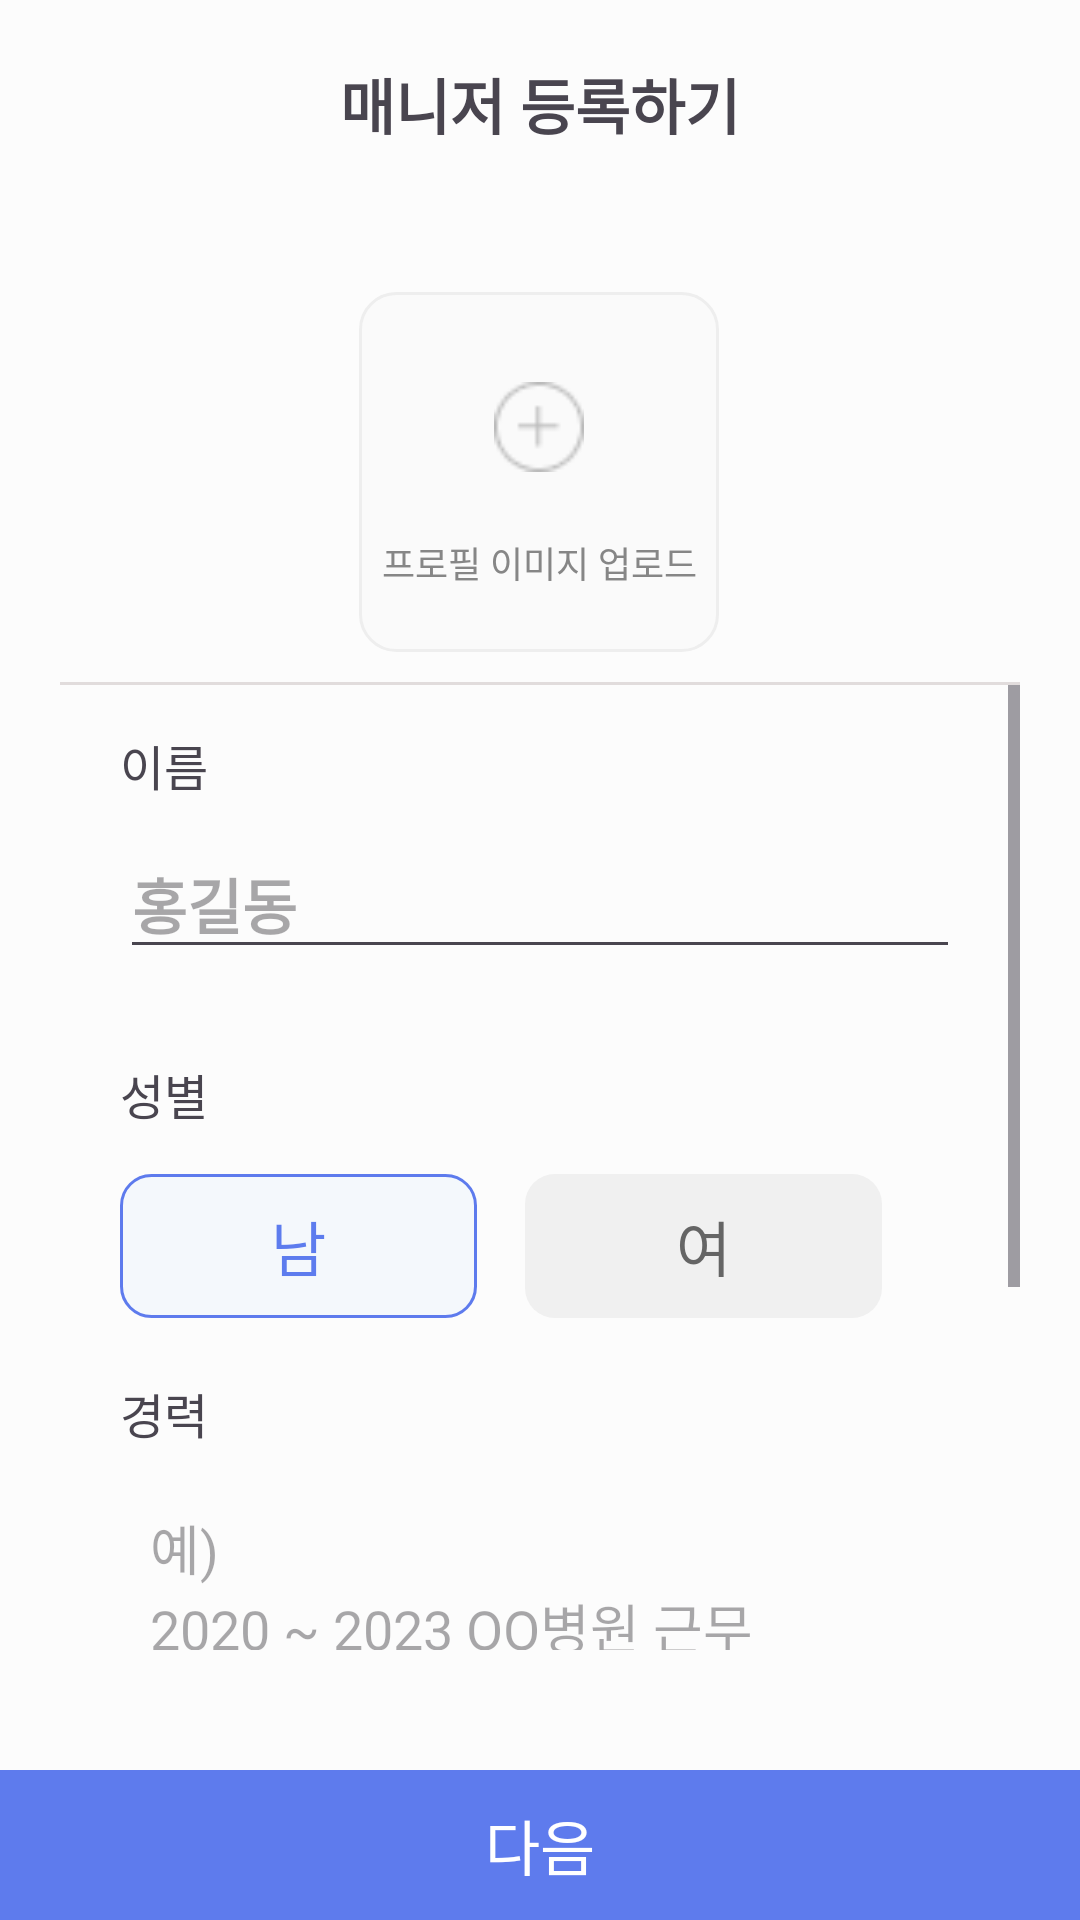

Produce the Android XML layout that renders to this screen, including the resource entries it uses.
<!-- AndroidManifest.xml: application theme Theme.Team25_2 -->
<!-- res/layout/fragment_register.xml -->
<?xml version="1.0" encoding="utf-8"?>
<androidx.constraintlayout.widget.ConstraintLayout xmlns:android="http://schemas.android.com/apk/res/android"
    xmlns:app="http://schemas.android.com/apk/res-auto"
    android:id="@+id/main"
    android:layout_width="match_parent"
    android:layout_height="match_parent">

    <TextView
        android:id="@+id/register_manager_text_view"
        android:layout_width="wrap_content"
        android:layout_height="wrap_content"
        android:layout_marginTop="20dp"
        android:text="@string/register_manager_02"
        android:textSize="20sp"
        android:textStyle="bold"
        app:layout_constraintEnd_toEndOf="parent"
        app:layout_constraintStart_toStartOf="parent"
        app:layout_constraintTop_toTopOf="parent" />

    <androidx.constraintlayout.widget.ConstraintLayout
        android:layout_width="match_parent"
        android:layout_height="0dp"
        android:layout_margin="20dp"
        android:background="@drawable/gray_outlined_box"
        app:layout_constraintBottom_toTopOf="@id/next_btn"
        app:layout_constraintEnd_toEndOf="parent"
        app:layout_constraintStart_toStartOf="parent"
        app:layout_constraintTop_toBottomOf="@id/register_manager_text_view">

        <ImageView
            android:id="@+id/profile_upload_btn"
            android:layout_width="120dp"
            android:layout_height="120dp"
            android:layout_marginTop="28dp"
            android:background="@drawable/gray_background_box"
            android:scaleType="centerCrop"
            app:layout_constraintEnd_toEndOf="parent"
            app:layout_constraintHorizontal_bias="0.498"
            app:layout_constraintStart_toStartOf="parent"
            app:layout_constraintTop_toTopOf="parent" />

        <ImageView
            android:id="@+id/add_image_image_view"
            android:layout_width="30dp"
            android:layout_height="30dp"
            android:layout_marginTop="30dp"
            android:background="@drawable/add_image"
            app:layout_constraintEnd_toEndOf="@id/profile_upload_btn"
            app:layout_constraintStart_toStartOf="@id/profile_upload_btn"
            app:layout_constraintTop_toTopOf="@id/profile_upload_btn" />

        <TextView
            android:id="@+id/add_image_text_view"
            android:layout_width="wrap_content"
            android:layout_height="wrap_content"
            android:text="@string/upload_profile"
            android:textColor="@color/gray_04"
            android:textSize="12sp"
            app:layout_constraintBottom_toBottomOf="@id/profile_upload_btn"
            app:layout_constraintEnd_toEndOf="@id/profile_upload_btn"
            app:layout_constraintStart_toStartOf="@id/profile_upload_btn"
            app:layout_constraintTop_toBottomOf="@id/add_image_image_view" />

        <View
            android:id="@+id/divider"
            android:layout_width="match_parent"
            android:layout_height="1dp"
            android:layout_marginTop="10dp"
            android:background="@color/divider"
            app:layout_constraintTop_toBottomOf="@id/profile_upload_btn" />

        <ScrollView
            android:layout_width="match_parent"
            android:layout_height="0dp"
            android:layout_marginBottom="20dp"
            app:layout_constraintBottom_toBottomOf="parent"
            app:layout_constraintTop_toBottomOf="@id/divider">

            <androidx.constraintlayout.widget.ConstraintLayout
                android:layout_width="match_parent"
                android:layout_height="wrap_content">

                <TextView
                    android:id="@+id/name_text_view"
                    android:layout_width="wrap_content"
                    android:layout_height="wrap_content"
                    android:layout_marginStart="20dp"
                    android:layout_marginTop="15dp"
                    android:text="@string/name"
                    android:textSize="16sp"
                    app:layout_constraintStart_toStartOf="parent"
                    app:layout_constraintTop_toTopOf="parent" />

                <EditText
                    android:id="@+id/manager_name_edit_text"
                    android:layout_width="match_parent"
                    android:layout_height="wrap_content"
                    android:layout_marginStart="20dp"
                    android:layout_marginTop="10dp"
                    android:layout_marginEnd="20dp"
                    android:hint="@string/hong_gil_dong"
                    android:textSize="20sp"
                    android:textStyle="bold"
                    app:layout_constraintStart_toStartOf="@id/name_text_view"
                    app:layout_constraintTop_toBottomOf="@id/name_text_view" />

                <TextView
                    android:id="@+id/gender_text_view"
                    android:layout_width="wrap_content"
                    android:layout_height="wrap_content"
                    android:layout_marginTop="30dp"
                    android:text="@string/gender"
                    android:textSize="16sp"
                    app:layout_constraintStart_toStartOf="@id/name_text_view"
                    app:layout_constraintTop_toBottomOf="@id/manager_name_edit_text" />

                <RadioGroup
                    android:id="@+id/gender_radio_group"
                    android:layout_width="wrap_content"
                    android:layout_height="wrap_content"
                    android:layout_marginTop="15dp"
                    android:orientation="horizontal"
                    app:layout_constraintStart_toStartOf="@id/gender_text_view"
                    app:layout_constraintTop_toBottomOf="@id/gender_text_view">

                    <RadioButton
                        android:id="@+id/gender_man_radio_btn"
                        android:layout_width="match_parent"
                        android:layout_height="wrap_content"
                        android:layout_marginEnd="16dp"
                        android:background="@drawable/selector_gender_radio_btn"
                        android:button="@null"
                        android:checked="true"
                        android:paddingLeft="50dp"
                        android:paddingRight="50dp"
                        android:text="@string/man"
                        android:textAlignment="center"
                        android:textColor="@drawable/selector_gender_radio_text"
                        android:textSize="20sp" />

                    <RadioButton
                        android:id="@+id/gender_woman_radio_btn"
                        android:layout_width="match_parent"
                        android:layout_height="wrap_content"
                        android:background="@drawable/selector_gender_radio_btn"
                        android:button="@null"
                        android:paddingLeft="50dp"
                        android:paddingRight="50dp"
                        android:text="@string/woman"
                        android:textAlignment="center"
                        android:textColor="@drawable/selector_gender_radio_text"
                        android:textSize="20sp" />

                </RadioGroup>

                <TextView
                    android:id="@+id/work_history_text_view"
                    android:layout_width="wrap_content"
                    android:layout_height="wrap_content"
                    android:layout_marginTop="20dp"
                    android:text="@string/work_history"
                    android:textSize="16sp"
                    app:layout_constraintStart_toStartOf="@id/gender_radio_group"
                    app:layout_constraintTop_toBottomOf="@id/gender_radio_group" />

                <EditText
                    android:id="@+id/work_history_edit_text"
                    android:layout_width="0dp"
                    android:layout_height="wrap_content"
                    android:layout_marginStart="20dp"
                    android:layout_marginTop="10dp"
                    android:layout_marginEnd="20dp"
                    android:background="@drawable/gray_outlined_box"
                    android:hint="@string/work_history_example"
                    android:maxLength="100"
                    android:padding="10dp"
                    app:layout_constraintEnd_toEndOf="parent"
                    app:layout_constraintStart_toStartOf="parent"
                    app:layout_constraintTop_toBottomOf="@id/work_history_text_view" />

                <TextView
                    android:id="@+id/introduction_text_view"
                    android:layout_width="wrap_content"
                    android:layout_height="wrap_content"
                    android:layout_marginTop="20dp"
                    android:text="@string/short_introduction"
                    android:textSize="16sp"
                    app:layout_constraintStart_toStartOf="@id/work_history_edit_text"
                    app:layout_constraintTop_toBottomOf="@id/work_history_edit_text" />

                <EditText
                    android:id="@+id/introduction_edit_text"
                    android:layout_width="0dp"
                    android:layout_height="wrap_content"
                    android:layout_marginStart="20dp"
                    android:layout_marginTop="10dp"
                    android:layout_marginEnd="20dp"
                    android:background="@drawable/gray_outlined_box"
                    android:hint="@string/introduction_example"
                    android:maxLength="20"
                    android:padding="10dp"
                    app:layout_constraintEnd_toEndOf="parent"
                    app:layout_constraintStart_toStartOf="parent"
                    app:layout_constraintTop_toBottomOf="@id/introduction_text_view" />
            </androidx.constraintlayout.widget.ConstraintLayout>

        </ScrollView>

    </androidx.constraintlayout.widget.ConstraintLayout>

    <TextView
        android:id="@+id/next_btn"
        android:layout_width="match_parent"
        android:layout_height="50dp"
        android:layout_weight="1"
        android:background="@color/blue"
        android:gravity="center"
        android:text="@string/next"
        android:textColor="@color/white"
        android:textSize="20sp"
        app:layout_constraintBottom_toBottomOf="parent" />

</androidx.constraintlayout.widget.ConstraintLayout>
<!-- resources referenced by this layout -->
<resources>
  <color name="blue">#CC375CEA</color>
  <color name="divider">#E1DCDC</color>
  <color name="gray_04">#868686</color>
  <color name="white">#FFFFFFFF</color>
  <!-- drawable add_image: png bitmap (drawable, 713 bytes) -->
  <!-- drawable gray_background_box (drawable) -->
  <?xml version="1.0" encoding="utf-8"?>
  <shape xmlns:android="http://schemas.android.com/apk/res/android"
      android:shape="rectangle">
  
      <solid android:color="@color/gray_03"/>
      <corners android:radius="12dp"/>
      <stroke android:color="@color/light_gray_02"
          android:width="1dp"/>
  
  
  </shape>
  <!-- drawable selector_gender_radio_btn (drawable) -->
  <?xml version="1.0" encoding="utf-8"?>
  <selector xmlns:android="http://schemas.android.com/apk/res/android">
      <item android:state_checked="true">
          <shape android:shape="rectangle">
              <corners android:radius="10dp"/>
              <solid android:color="@color/white_blue" />
              <stroke android:width="1dp" android:color="@color/blue" />
          </shape>
      </item>
      <item android:state_checked="false">
          <shape android:shape="rectangle">
              <corners android:radius="10dp"/>
              <solid android:color="@color/gray" />
          </shape>
      </item>
  </selector>
  <!-- drawable selector_gender_radio_text (drawable) -->
  <?xml version="1.0" encoding="utf-8"?>
  <selector xmlns:android="http://schemas.android.com/apk/res/android">
      <item android:state_checked="true" android:color="@color/blue">
      </item>
      <item android:state_checked="false" android:color="@color/deep_gray">
      </item>
  </selector>
  <string name="gender">성별</string>
  <string name="hong_gil_dong">홍길동</string>
  <string name="introduction_example">예)\n친부모님처럼 따뜻하게 모시겠습니다.</string>
  <string name="man">남</string>
  <string name="name">이름</string>
  <string name="next">다음</string>
  <string name="register_manager_02">매니저 등록하기</string>
  <string name="short_introduction">한마디 자기소개</string>
  <string name="upload_profile">프로필 이미지 업로드</string>
  <string name="woman">여</string>
  <string name="work_history">경력</string>
  <string name="work_history_example">예)\n2020 ~ 2023 OO병원 근무\n2017 ~ 2019 XX병원 근무</string>
  <style name="Theme.Team25_2" parent="Base.Theme.Team25_2">
          <item name="android:windowBackground">@color/light_gray</item>
      </style>
  <color name="gray_03">#FAFAFA</color>
  <color name="light_gray_02">#EEEEEE</color>
  <color name="white_blue">#F4F8FC</color>
  <color name="gray">#F0F0F0</color>
  <color name="deep_gray">#656565</color>
  <style name="Base.Theme.Team25_2" parent="Theme.Material3.DayNight.NoActionBar">
          
          
      </style>
  <color name="light_gray">#FCFCFC</color>
</resources>
